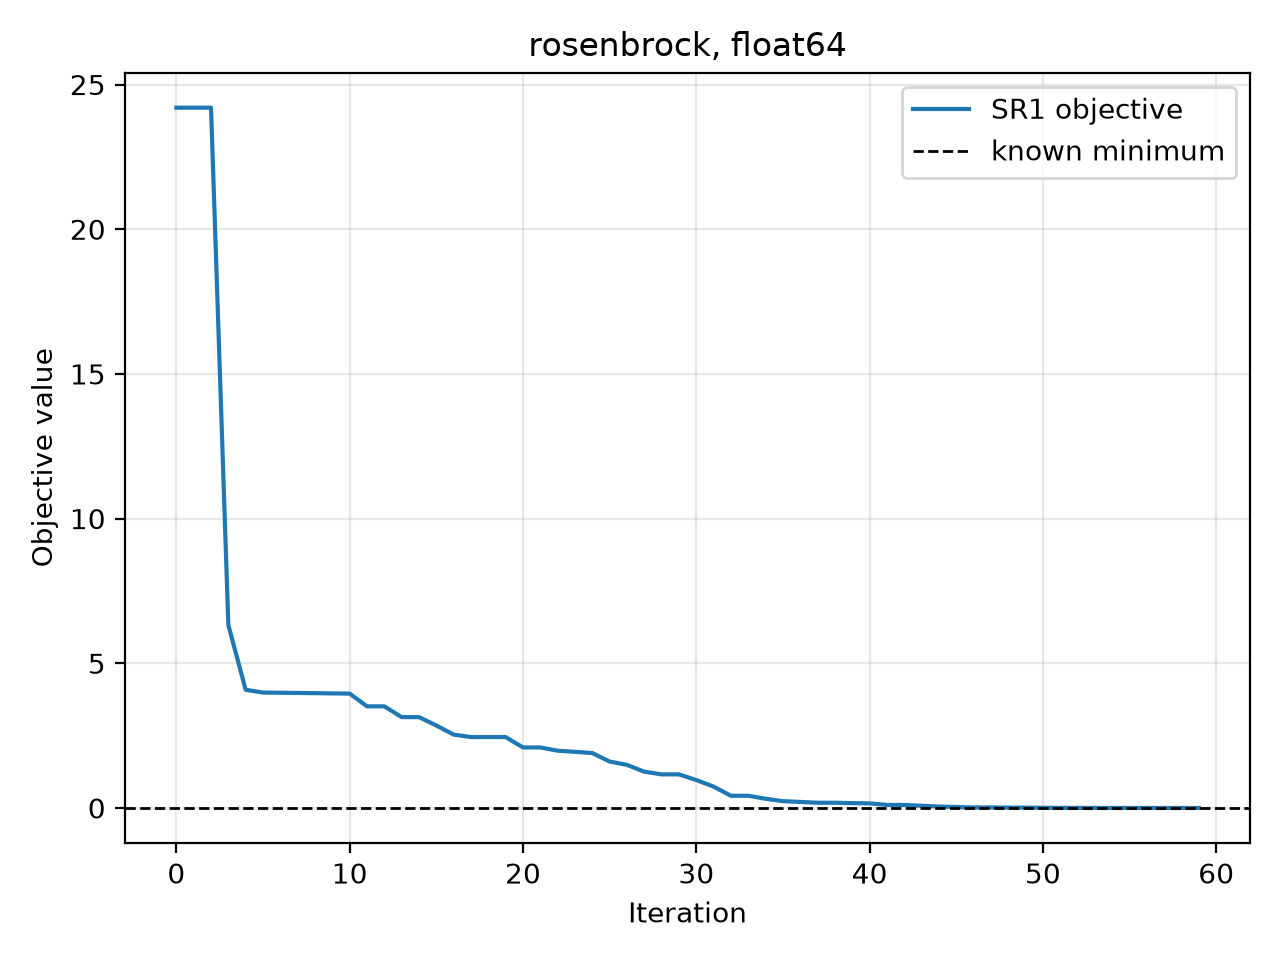

Values plotted in this chart, from the file beside it:
iteration, objective, objective_gap, gradient_norm
0.000000000000000000e+00, 2.419999999999999218e+01, 2.419999999999999218e+01, 2.328676877542265800e+02
1.000000000000000000e+00, 2.419999999999999218e+01, 2.419999999999999218e+01, 2.328676877542265800e+02
2.000000000000000000e+00, 2.419999999999999218e+01, 2.419999999999999218e+01, 2.328676877542265800e+02
3.000000000000000000e+00, 6.321495316645379781e+00, 6.321495316645379781e+00, 6.471980625183687152e+01
4.000000000000000000e+00, 4.084397312964475724e+00, 4.084397312964475724e+00, 1.033652426087571463e+01
5.000000000000000000e+00, 3.988835623124814322e+00, 3.988835623124814322e+00, 2.398769715319152951e+00
6.000000000000000000e+00, 3.982436884594438897e+00, 3.982436884594438897e+00, 3.161143282759923068e+00
7.000000000000000000e+00, 3.974957353120205372e+00, 3.974957353120205372e+00, 2.174273186882905051e+00
8.000000000000000000e+00, 3.967428725887040208e+00, 3.967428725887040208e+00, 3.172815853215465332e+00
9.000000000000000000e+00, 3.959865627623620377e+00, 3.959865627623620377e+00, 2.177417572524587008e+00
1.000000000000000000e+01, 3.952281350284668537e+00, 3.952281350284668537e+00, 3.253476812534174201e+00
1.100000000000000000e+01, 3.512591100219402573e+00, 3.512591100219402573e+00, 6.124075540837680798e+00
1.200000000000000000e+01, 3.512591100219402573e+00, 3.512591100219402573e+00, 6.124075540837680798e+00
1.300000000000000000e+01, 3.139806702162916796e+00, 3.139806702162916796e+00, 7.197359912148523442e+00
1.400000000000000000e+01, 3.139806702162916796e+00, 3.139806702162916796e+00, 7.197359912148523442e+00
1.500000000000000000e+01, 2.850412123706614231e+00, 2.850412123706614231e+00, 7.199280051849178186e+00
1.600000000000000000e+01, 2.535668995337770237e+00, 2.535668995337770237e+00, 1.435947681751565952e+01
1.700000000000000000e+01, 2.450897188829806783e+00, 2.450897188829806783e+00, 1.467601817559517308e+01
1.800000000000000000e+01, 2.450897188829806783e+00, 2.450897188829806783e+00, 1.467601817559517308e+01
1.900000000000000000e+01, 2.450897188829806783e+00, 2.450897188829806783e+00, 1.467601817559517308e+01
2.000000000000000000e+01, 2.091772558924104519e+00, 2.091772558924104519e+00, 2.458931006606820180e+00
2.100000000000000000e+01, 2.091772558924104519e+00, 2.091772558924104519e+00, 2.458931006606820180e+00
2.200000000000000000e+01, 1.979026427224026108e+00, 1.979026427224026108e+00, 4.313810562309027929e+00
2.300000000000000000e+01, 1.940916508260654760e+00, 1.940916508260654760e+00, 2.474053591510225303e+00
2.400000000000000000e+01, 1.898024580718123078e+00, 1.898024580718123078e+00, 5.262296660288685146e+00
2.500000000000000000e+01, 1.604758282148057047e+00, 1.604758282148057047e+00, 3.709132216433159268e+00
2.600000000000000000e+01, 1.489345719419317815e+00, 1.489345719419317815e+00, 1.297325375613329612e+01
2.700000000000000000e+01, 1.253321521484702661e+00, 1.253321521484702661e+00, 2.240867063566079231e+00
2.800000000000000000e+01, 1.161234855492371043e+00, 1.161234855492371043e+00, 2.870062444100642374e+00
2.900000000000000000e+01, 1.161234855492371043e+00, 1.161234855492371043e+00, 2.870062444100642374e+00
3.000000000000000000e+01, 9.646827660048743480e-01, 9.646827660048743480e-01, 1.972754730335620099e+00
3.100000000000000000e+01, 7.383432642543561464e-01, 7.383432642543561464e-01, 1.700442774854211248e+00
3.200000000000000000e+01, 4.218683162837293943e-01, 4.218683162837293943e-01, 3.499358589751186965e+00
3.300000000000000000e+01, 4.218683162837293943e-01, 4.218683162837293943e-01, 3.499358589751186965e+00
3.400000000000000000e+01, 3.188196430557086458e-01, 3.188196430557086458e-01, 1.229585662739205221e+00
3.500000000000000000e+01, 2.359403986459663594e-01, 2.359403986459663594e-01, 3.152328100307955960e+00
3.600000000000000000e+01, 2.084688666356401265e-01, 2.084688666356401265e-01, 8.186962795277903382e+00
3.700000000000000000e+01, 1.809868505635722213e-01, 1.809868505635722213e-01, 4.177929251191538462e+00
3.800000000000000000e+01, 1.809868505635722213e-01, 1.809868505635722213e-01, 4.177929251191538462e+00
3.900000000000000000e+01, 1.665536946760594328e-01, 1.665536946760594328e-01, 1.487881856246255241e+00
4.000000000000000000e+01, 1.603231338554219343e-01, 1.603231338554219343e-01, 5.158326304769098591e-01
4.100000000000000000e+01, 1.048854268864141542e-01, 1.048854268864141542e-01, 6.904507501227288291e-01
4.200000000000000000e+01, 1.048854268864141542e-01, 1.048854268864141542e-01, 6.904507501227288291e-01
4.300000000000000000e+01, 7.554982611200757037e-02, 7.554982611200757037e-02, 1.844030235737921242e+00
4.400000000000000000e+01, 5.019550470228500288e-02, 5.019550470228500288e-02, 3.690600343387376192e+00
4.500000000000000000e+01, 3.438172273998729711e-02, 3.438172273998729711e-02, 2.156693379159244639e+00
4.600000000000000000e+01, 1.794266438925819565e-02, 1.794266438925819565e-02, 2.882271363052713031e+00
4.700000000000000000e+01, 1.794266438925819565e-02, 1.794266438925819565e-02, 2.882271363052713031e+00
4.800000000000000000e+01, 1.349451769200867013e-02, 1.349451769200867013e-02, 9.552942721859920550e-01
4.900000000000000000e+01, 1.259493392479483012e-02, 1.259493392479483012e-02, 1.104240464571839136e-01
5.000000000000000000e+01, 5.346888610582883027e-03, 5.346888610582883027e-03, 2.187400690859997443e+00
5.100000000000000000e+01, 2.826437403404991923e-03, 2.826437403404991923e-03, 7.996613331322223184e-01
5.200000000000000000e+01, 2.479718783079161090e-03, 2.479718783079161090e-03, 4.794530139266958702e-02
5.300000000000000000e+01, 3.747231693151100926e-04, 3.747231693151100926e-04, 5.026319934881265938e-01
5.400000000000000000e+01, 1.659426480018071927e-04, 1.659426480018071927e-04, 5.762899560780341268e-01
5.500000000000000000e+01, 1.919771981130866303e-06, 1.919771981130866303e-06, 1.582630916879895159e-03
5.600000000000000000e+01, 7.573220000672940249e-07, 7.573220000672940249e-07, 3.913905553701781982e-03
5.700000000000000000e+01, 1.736726021620716390e-10, 1.736726021620716390e-10, 5.750643567395686802e-04
5.800000000000000000e+01, 2.239592920995985619e-13, 2.239592920995985619e-13, 1.980635589238727648e-05
5.900000000000000000e+01, 3.939107231912870075e-18, 3.939107231912870075e-18, 2.190680052399963614e-08
